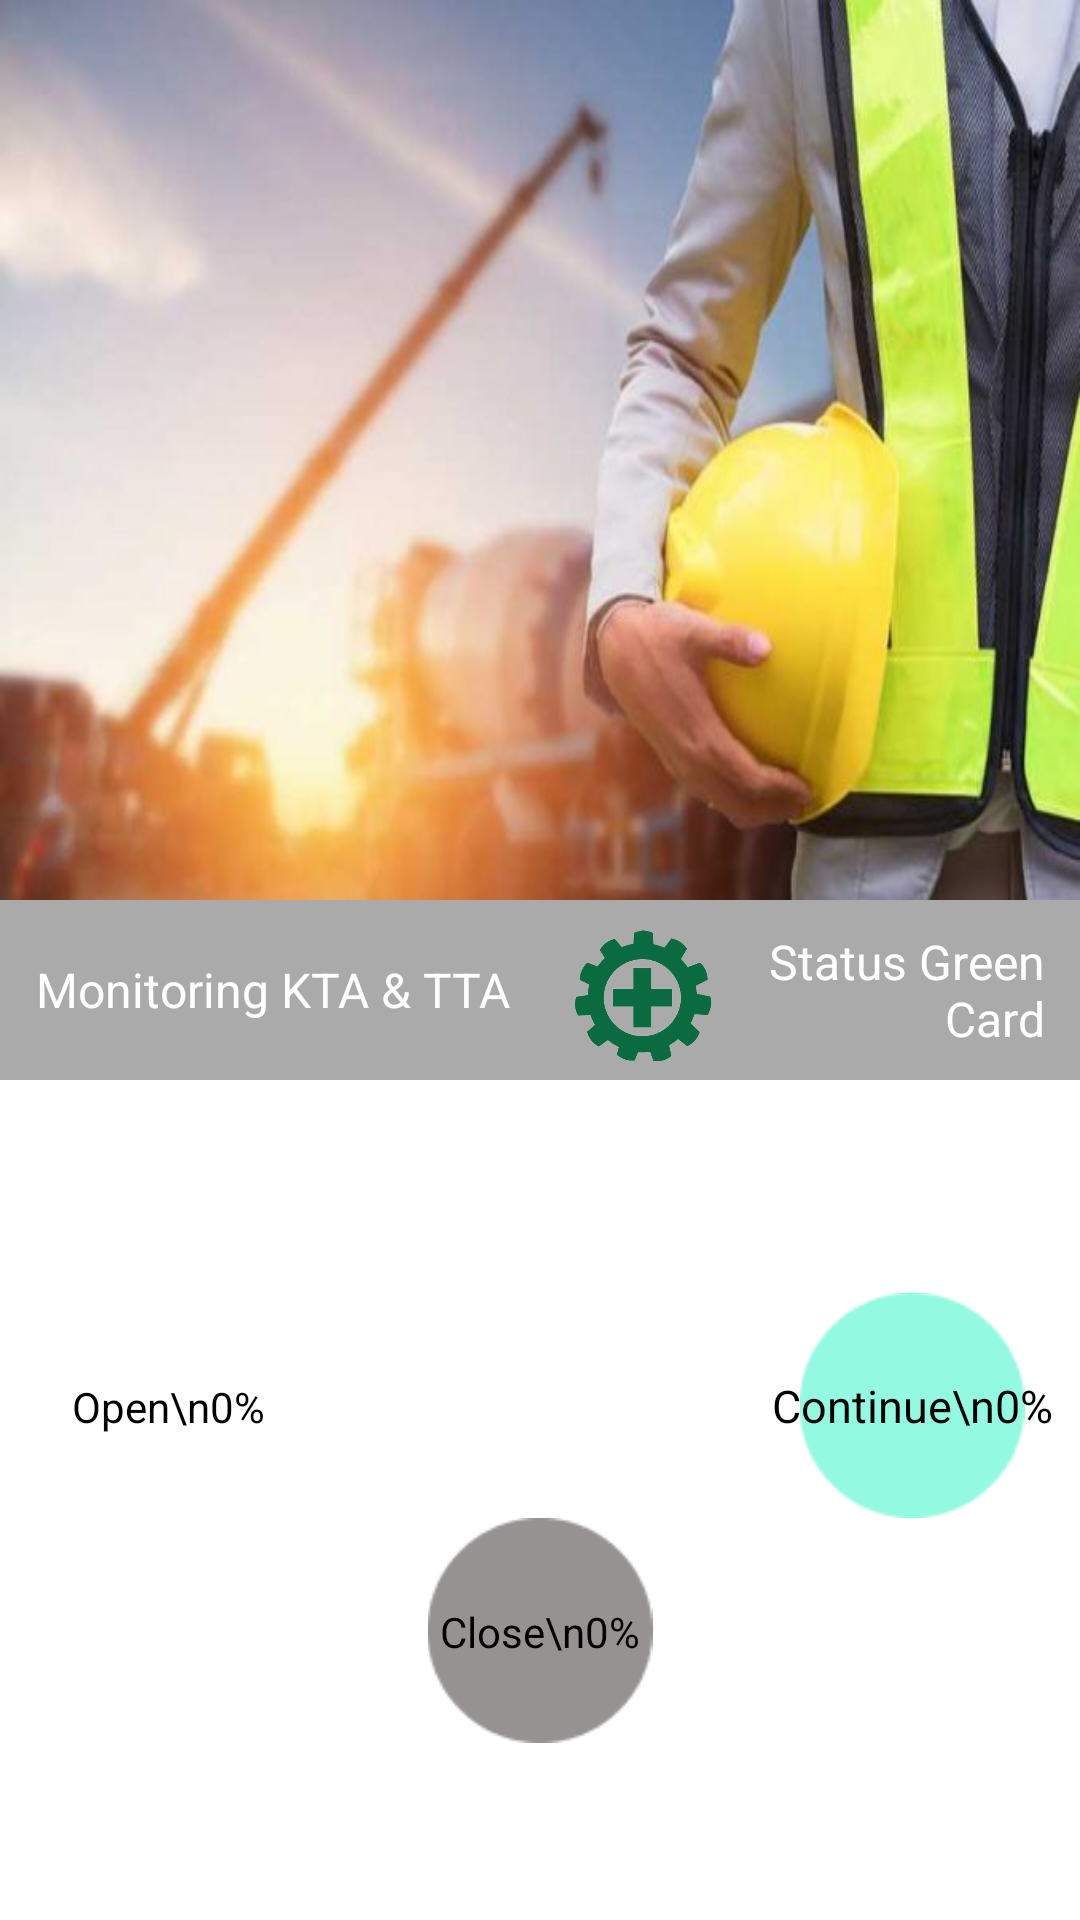

Android layout source for this screen:
<!-- AndroidManifest.xml: application theme Theme.MyApplication -->
<!-- res/layout/activity_monitoring.xml -->
<?xml version="1.0" encoding="utf-8"?>
<androidx.constraintlayout.widget.ConstraintLayout xmlns:android="http://schemas.android.com/apk/res/android"
    xmlns:app="http://schemas.android.com/apk/res-auto"
    xmlns:tools="http://schemas.android.com/tools"
    android:layout_width="match_parent"
    android:layout_height="match_parent"
    tools:context=".presentation.page.main.MonitoringActivity">

    <androidx.appcompat.widget.AppCompatImageView
        android:layout_width="match_parent"
        android:layout_height="300dp"
        android:scaleType="fitXY"
        android:src="@drawable/bgsheemo"
        app:layout_constraintEnd_toEndOf="parent"
        app:layout_constraintStart_toStartOf="parent"
        app:layout_constraintTop_toTopOf="parent" />


    <androidx.appcompat.widget.LinearLayoutCompat
        android:id="@+id/l_m"
        android:layout_width="match_parent"
        android:layout_height="60dp"
        android:layout_marginTop="300dp"
        android:background="@android:color/darker_gray"
        android:paddingHorizontal="12dp"
        app:layout_constraintEnd_toEndOf="parent"
        app:layout_constraintStart_toStartOf="parent"
        app:layout_constraintTop_toTopOf="parent">

        <androidx.appcompat.widget.AppCompatTextView
            android:layout_width="wrap_content"
            android:layout_height="wrap_content"
            android:layout_gravity="center_vertical"
            android:text="Monitoring KTA &amp; TTA"
            android:textColor="@color/white"
            android:textSize="16sp" />

        <androidx.appcompat.widget.AppCompatImageView
            android:layout_width="64dp"
            android:layout_height="64dp"
            android:layout_marginStart="12dp"
            android:src="@drawable/logok3" />

        <androidx.appcompat.widget.AppCompatTextView
            android:id="@+id/tv_status_mon"
            android:layout_width="match_parent"
            android:layout_height="wrap_content"
            android:layout_gravity="center_vertical|end"
            android:gravity="end"
            android:text="Status Green Card"
            android:textColor="@color/white"
            android:textSize="16sp" />
    </androidx.appcompat.widget.LinearLayoutCompat>

    <androidx.appcompat.widget.LinearLayoutCompat
        android:id="@+id/l_admin"
        android:layout_width="match_parent"
        android:layout_height="wrap_content"
        android:layout_marginTop="12dp"
        android:orientation="horizontal"
        app:layout_constraintBottom_toBottomOf="parent"
        app:layout_constraintEnd_toEndOf="parent"
        app:layout_constraintStart_toStartOf="parent"
        app:layout_constraintTop_toBottomOf="@id/l_m">

        <androidx.appcompat.widget.AppCompatImageView
            android:id="@+id/add_gc"
            android:layout_width="0dp"
            android:layout_height="75dp"
            android:layout_weight="1"
            android:src="@drawable/greenpersen" />

        <androidx.appcompat.widget.AppCompatImageView
            android:id="@+id/add_ibpr"
            android:layout_width="0dp"
            android:layout_height="75dp"
            android:layout_marginHorizontal="12dp"
            android:layout_marginTop="75dp"
            android:layout_weight="1"
            android:src="@drawable/ibprpersen" />

        <androidx.appcompat.widget.AppCompatImageView
            android:id="@+id/add_jsa"
            android:layout_width="0dp"
            android:layout_height="75dp"
            android:layout_weight="1"
            android:src="@drawable/jspersen" />

    </androidx.appcompat.widget.LinearLayoutCompat>

    <androidx.appcompat.widget.LinearLayoutCompat
        android:id="@+id/l_text"
        android:layout_width="match_parent"
        android:layout_height="wrap_content"
        android:layout_marginTop="12dp"
        android:orientation="horizontal"
        app:layout_constraintBottom_toBottomOf="parent"
        app:layout_constraintEnd_toEndOf="parent"
        app:layout_constraintStart_toStartOf="parent"
        app:layout_constraintTop_toBottomOf="@id/l_m">

        <androidx.appcompat.widget.AppCompatTextView
            android:id="@+id/tv_open"
            android:layout_width="0dp"
            android:layout_height="75dp"
            android:layout_weight="1"
            android:gravity="center"
            android:text="Open\n0%"
            android:textColor="@color/black" />

        <androidx.appcompat.widget.AppCompatTextView
            android:id="@+id/tv_close"
            android:layout_width="0dp"
            android:layout_height="75dp"
            android:layout_marginHorizontal="12dp"
            android:layout_marginTop="75dp"
            android:layout_weight="1"
            android:gravity="center"
            android:text="Close\n0%"
            android:textColor="@color/black" />

        <androidx.appcompat.widget.AppCompatTextView
            android:id="@+id/tv_continue"
            android:layout_width="0dp"
            android:layout_height="75dp"
            android:layout_weight="1"
            android:gravity="center"
            android:text="Continue\n0%"
            android:textColor="@color/black"
            android:textSize="15sp" />

    </androidx.appcompat.widget.LinearLayoutCompat>

</androidx.constraintlayout.widget.ConstraintLayout>
<!-- resources referenced by this layout -->
<resources>
  <!-- drawable bgsheemo: jpg bitmap (drawable, 37966 bytes) -->
  <!-- drawable ibprpersen: png bitmap (drawable, 1542 bytes) -->
  <!-- drawable jspersen: png bitmap (drawable, 1531 bytes) -->
  <!-- drawable logok3: png bitmap (drawable, 94716 bytes) -->
  <style name="Theme.MyApplication" parent="Theme.MaterialComponents.DayNight.NoActionBar">
          
          <item name="colorPrimary">@color/purple_500</item>
          <item name="colorPrimaryVariant">@color/purple_700</item>
          <item name="colorOnPrimary">@color/white</item>
          
          <item name="colorSecondary">@color/teal_200</item>
          <item name="colorSecondaryVariant">@color/teal_700</item>
          <item name="colorOnSecondary">@color/black</item>
          
          <item name="android:statusBarColor" tools:targetApi="l">?attr/colorPrimaryVariant</item>
          
      </style>
  <!-- not gathered from this repository: default colours our renderer supplied (Android Studio template values) -->
  <color name="purple_500">#FF6200EE</color>
  <color name="purple_700">#FF3700B3</color>
  <color name="teal_200">#FF03DAC5</color>
  <color name="teal_700">#FF018786</color>
  <color name="black">#FF000000</color>
  <color name="white">#FFFFFFFF</color>
</resources>
